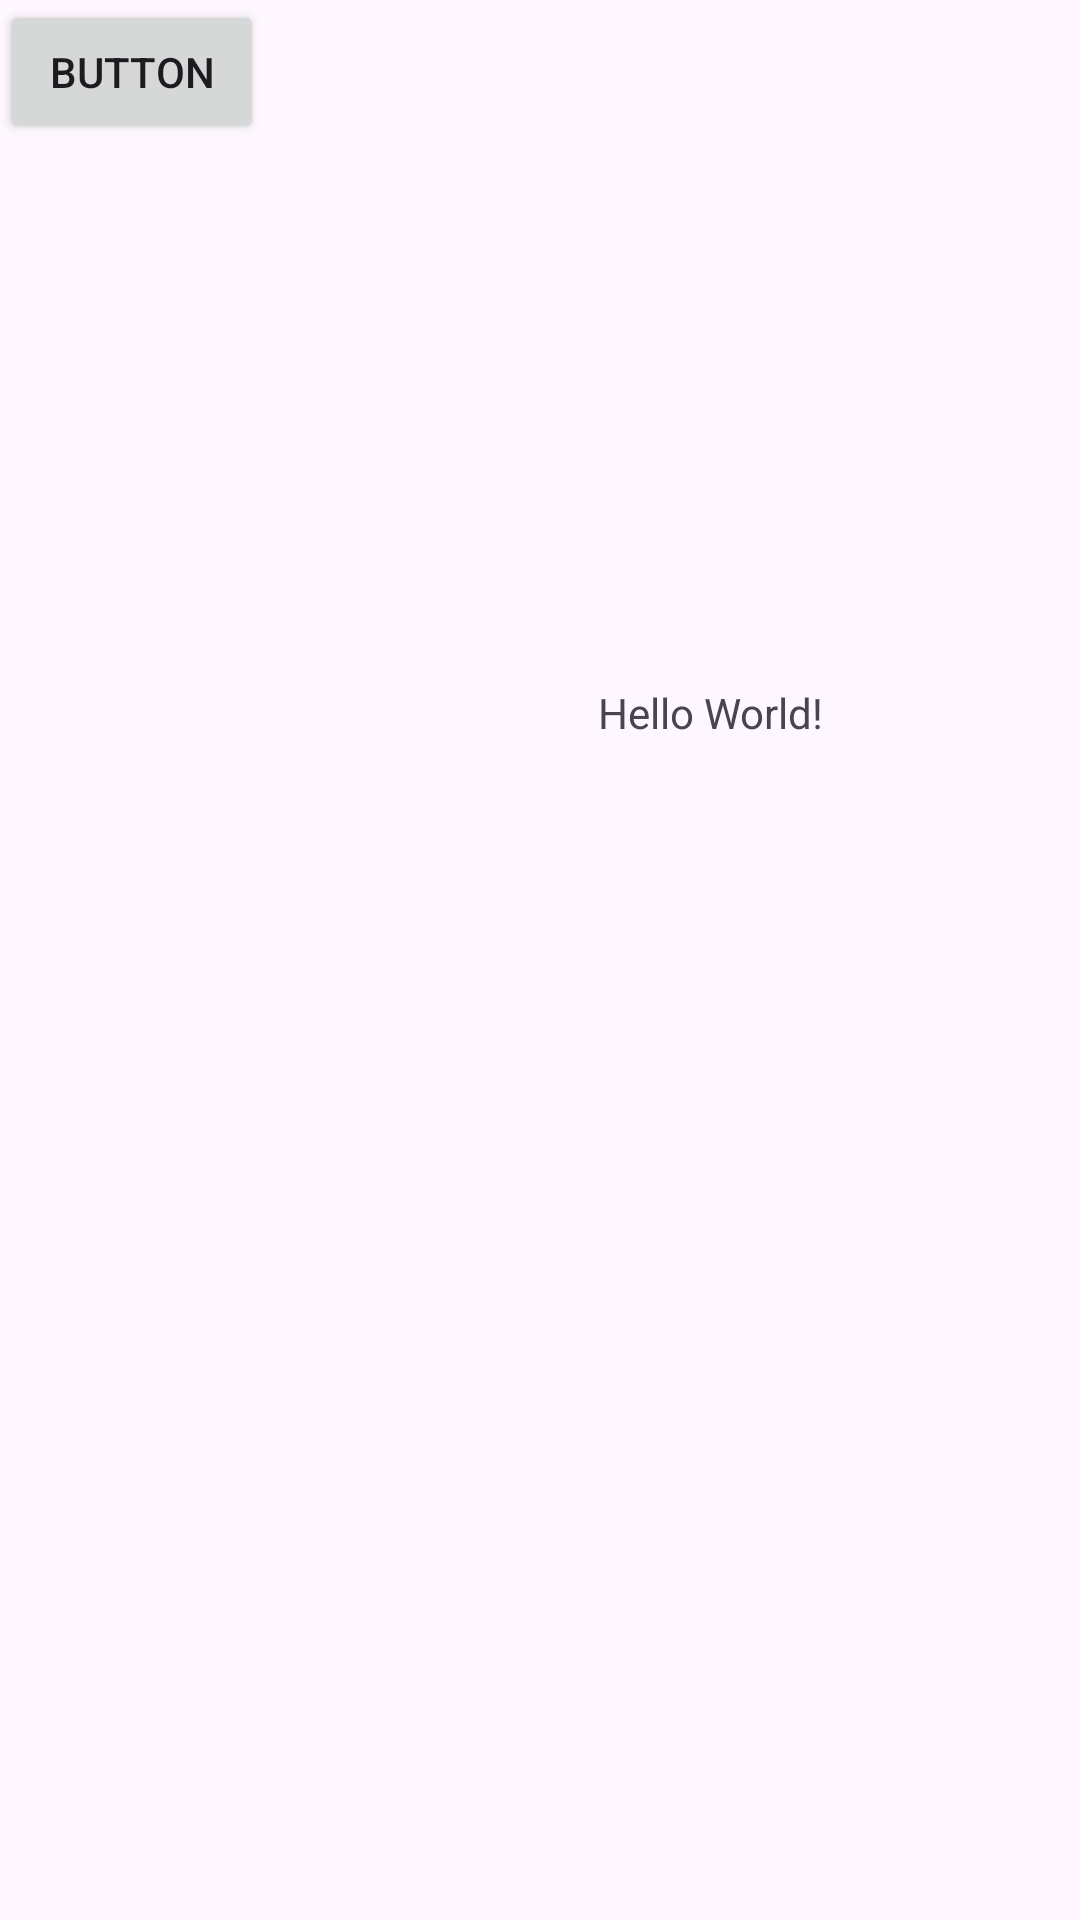

This screen was rendered from an Android layout file. Write that file and the resources it references.
<!-- AndroidManifest.xml: application theme Theme.TrainerHelper -->
<!-- res/layout/activity_main.xml -->
<?xml version="1.0" encoding="utf-8"?>
<androidx.constraintlayout.widget.ConstraintLayout xmlns:android="http://schemas.android.com/apk/res/android"
    xmlns:app="http://schemas.android.com/apk/res-auto"
    xmlns:tools="http://schemas.android.com/tools"
    android:layout_width="match_parent"
    android:layout_height="match_parent"
    tools:context=".MainActivity">

    <TextView
        android:layout_width="wrap_content"
        android:layout_height="wrap_content"
        android:text="Hello World!"
        app:layout_constraintBottom_toBottomOf="parent"
        app:layout_constraintEnd_toEndOf="parent"
        app:layout_constraintHorizontal_bias="0.7"
        app:layout_constraintStart_toStartOf="parent"
        app:layout_constraintTop_toTopOf="parent"
        app:layout_constraintVertical_bias="0.367" />

    <Button
        android:id="@+id/button"
        android:layout_width="wrap_content"
        android:layout_height="wrap_content"
        android:text="Button"
        tools:layout_editor_absoluteX="161dp"
        tools:layout_editor_absoluteY="401dp" />

    <ScrollView
        android:layout_width="159dp"
        android:layout_height="729dp"
        tools:layout_editor_absoluteX="1dp"
        tools:layout_editor_absoluteY="1dp">

        <LinearLayout
            android:layout_width="match_parent"
            android:layout_height="wrap_content"
            android:orientation="vertical" />
    </ScrollView>

</androidx.constraintlayout.widget.ConstraintLayout>
<!-- resources referenced by this layout -->
<resources>
  <style name="Theme.TrainerHelper" parent="Base.Theme.TrainerHelper" />
  <style name="Base.Theme.TrainerHelper" parent="Theme.Material3.DayNight.NoActionBar">
          
          
      </style>
</resources>
